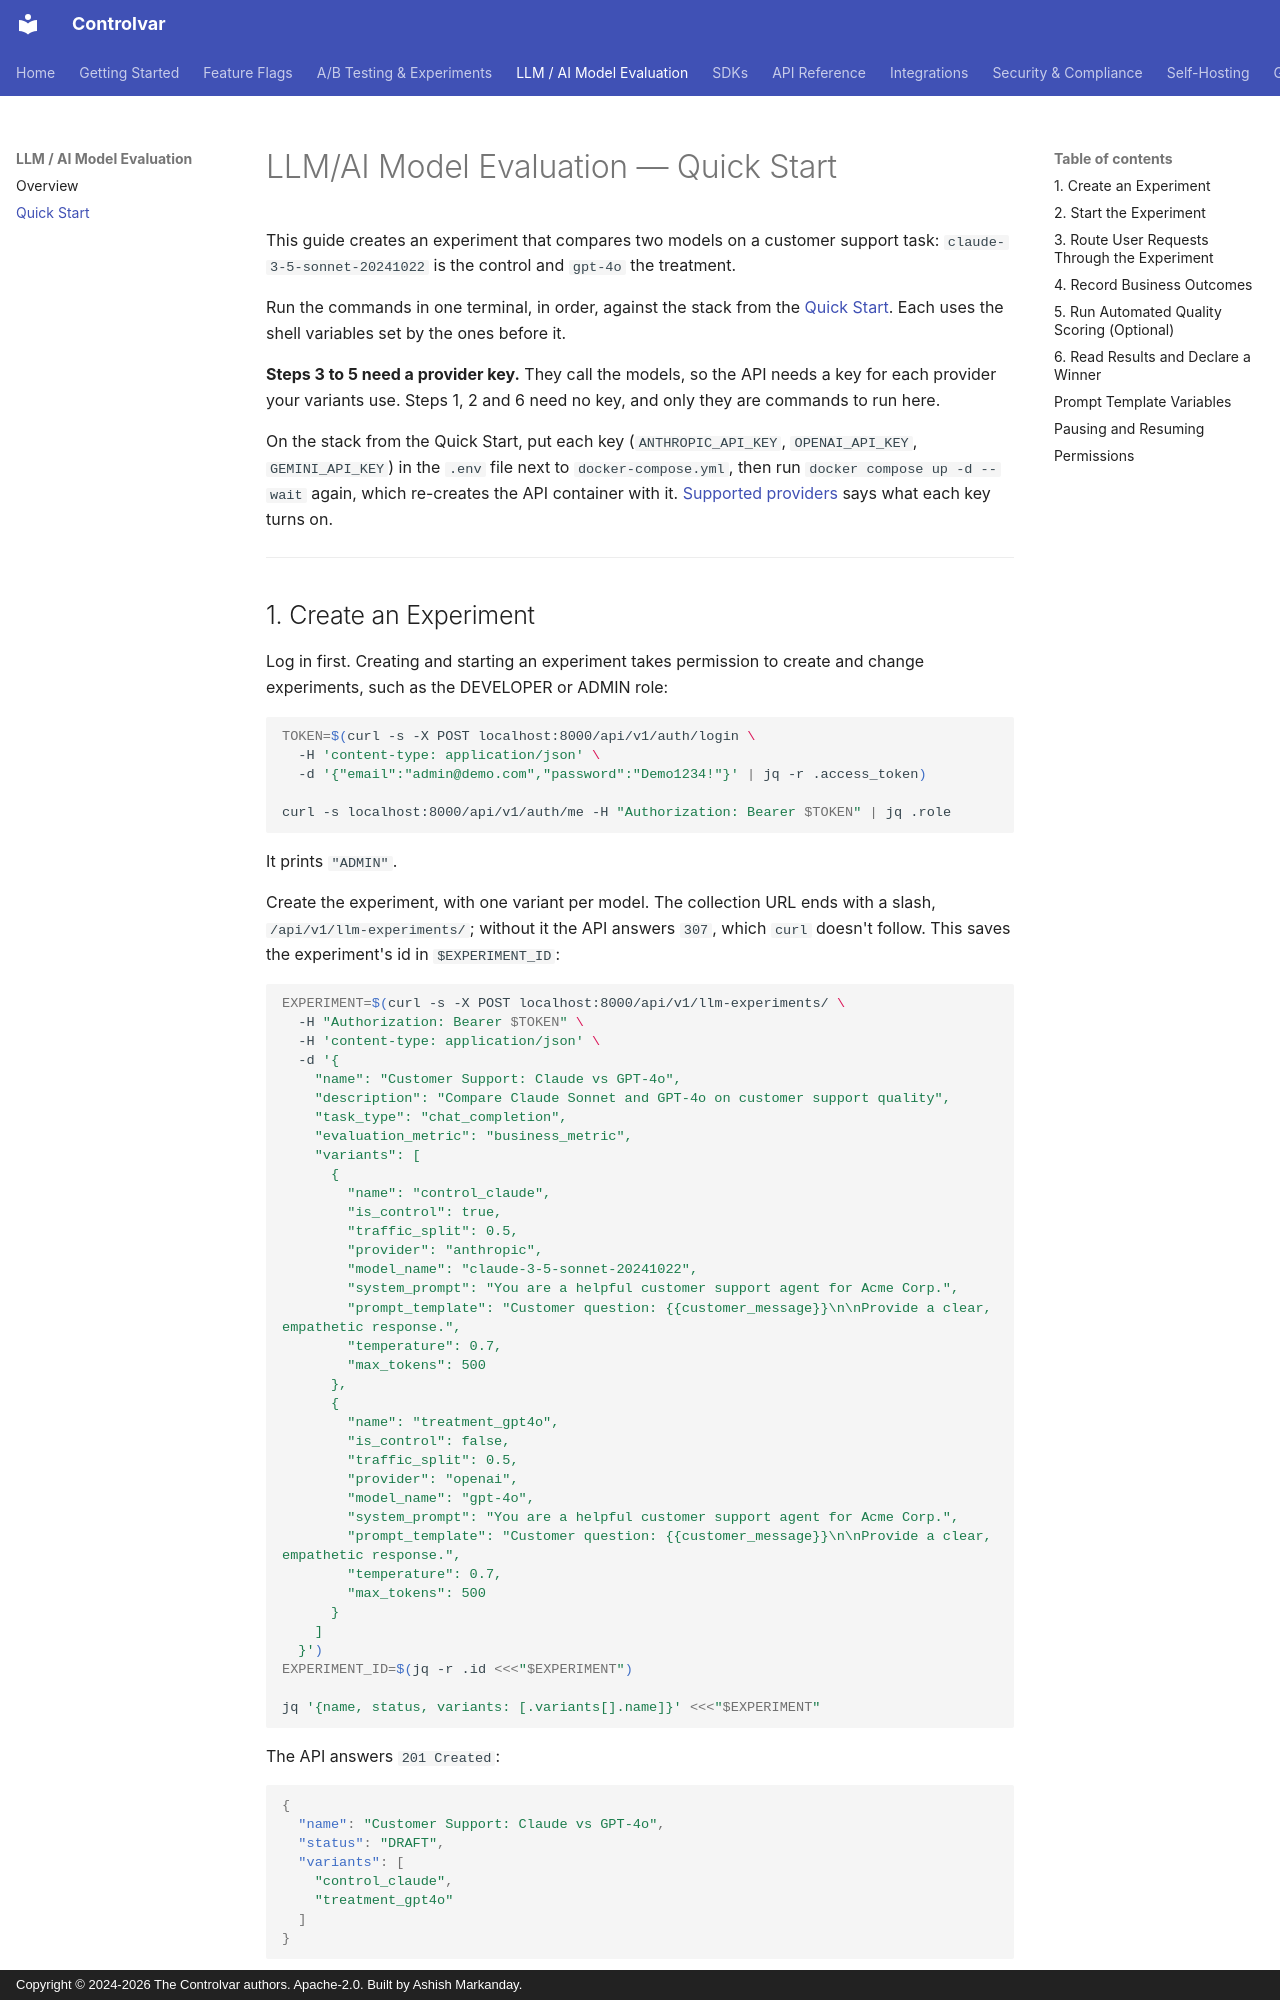

repository: Controlvar/controlvar · page: llm-evaluation/quickstart/index.html · generator: mkdocs · copyright: Copyright © 2024-2026 The Controlvar authors. Apache-2.0. Built by Ashish Markanday.

# LLM/AI Model Evaluation — Quick Start

This guide creates an experiment that compares two models on a customer support task:
`claude-3-5-sonnet-20241022` is the control and `gpt-4o` the treatment.

Run the commands in one terminal, in order, against the stack from the
[Quick Start](../getting-started/quick-start.md). Each uses the shell variables set by the
ones before it.

**Steps 3 to 5 need a provider key.** They call the models, so the API needs a key for
each provider your variants use. Steps 1, 2 and 6 need no key, and only they are commands
to run here.

On the stack from the Quick Start, put each key (`ANTHROPIC_API_KEY`, `OPENAI_API_KEY`,
`GEMINI_API_KEY`) in the `.env` file next to `docker-compose.yml`, then run
`docker compose up -d --wait` again, which re-creates the API container with it.
[Supported providers](overview.md#supported-providers-and-models) says what each key
turns on.

---
